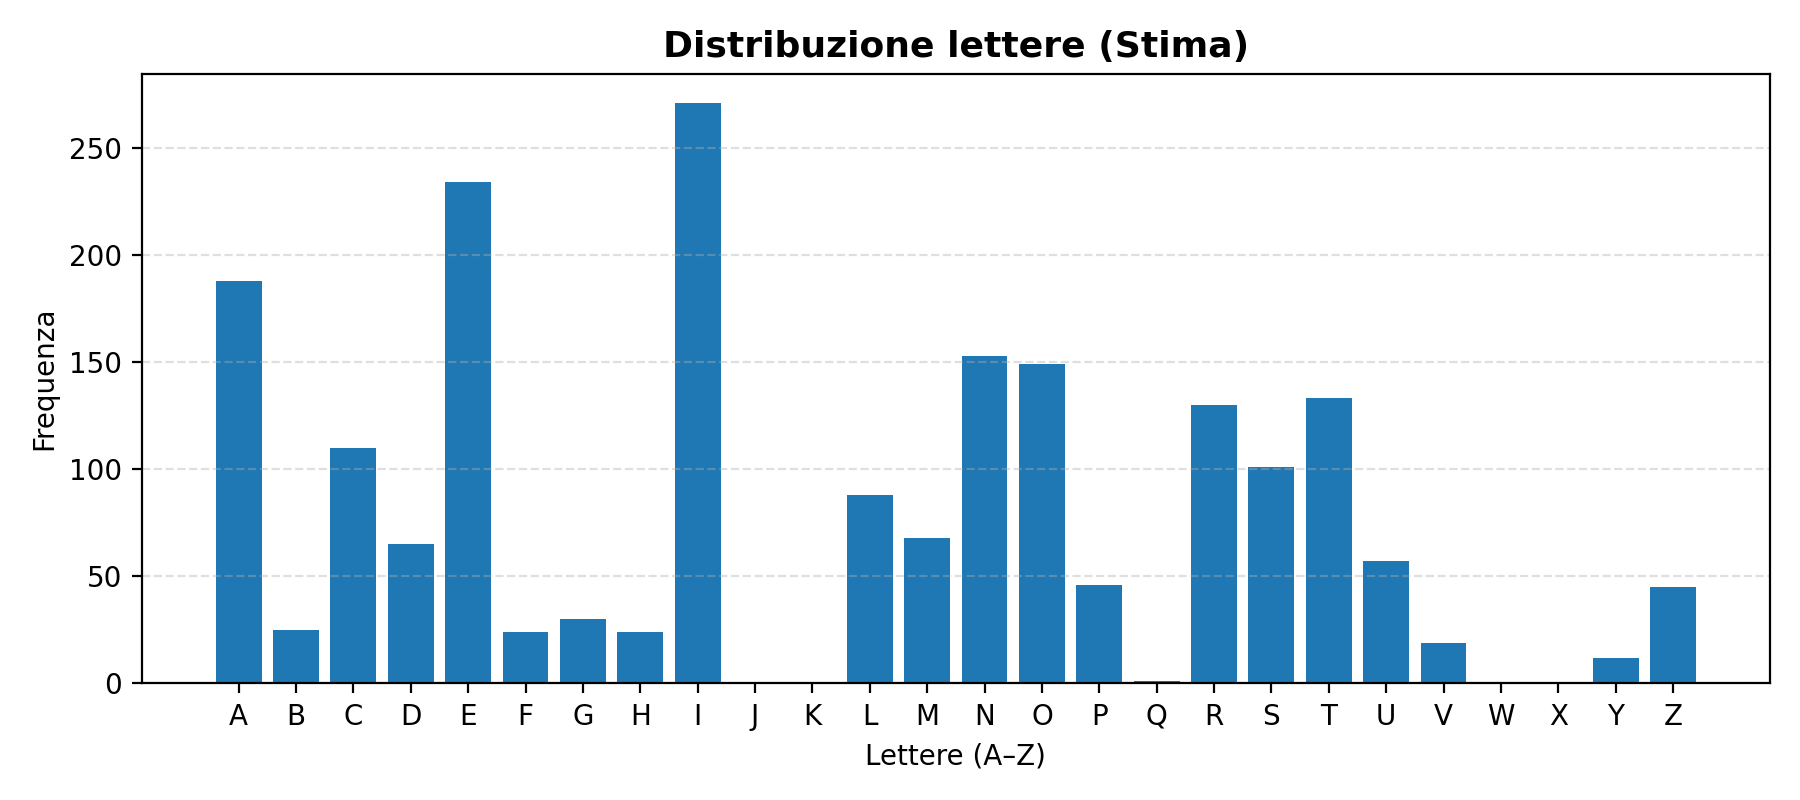

Values plotted in this chart, from the file beside it:
letter, freq
A, 188
B, 25
C, 110
D, 65
E, 234
F, 24
G, 30
H, 24
I, 271
J, 0
K, 0
L, 88
M, 68
N, 153
O, 149
P, 46
Q, 1
R, 130
S, 101
T, 133
U, 57
V, 19
W, 0
X, 0
Y, 12
Z, 45
